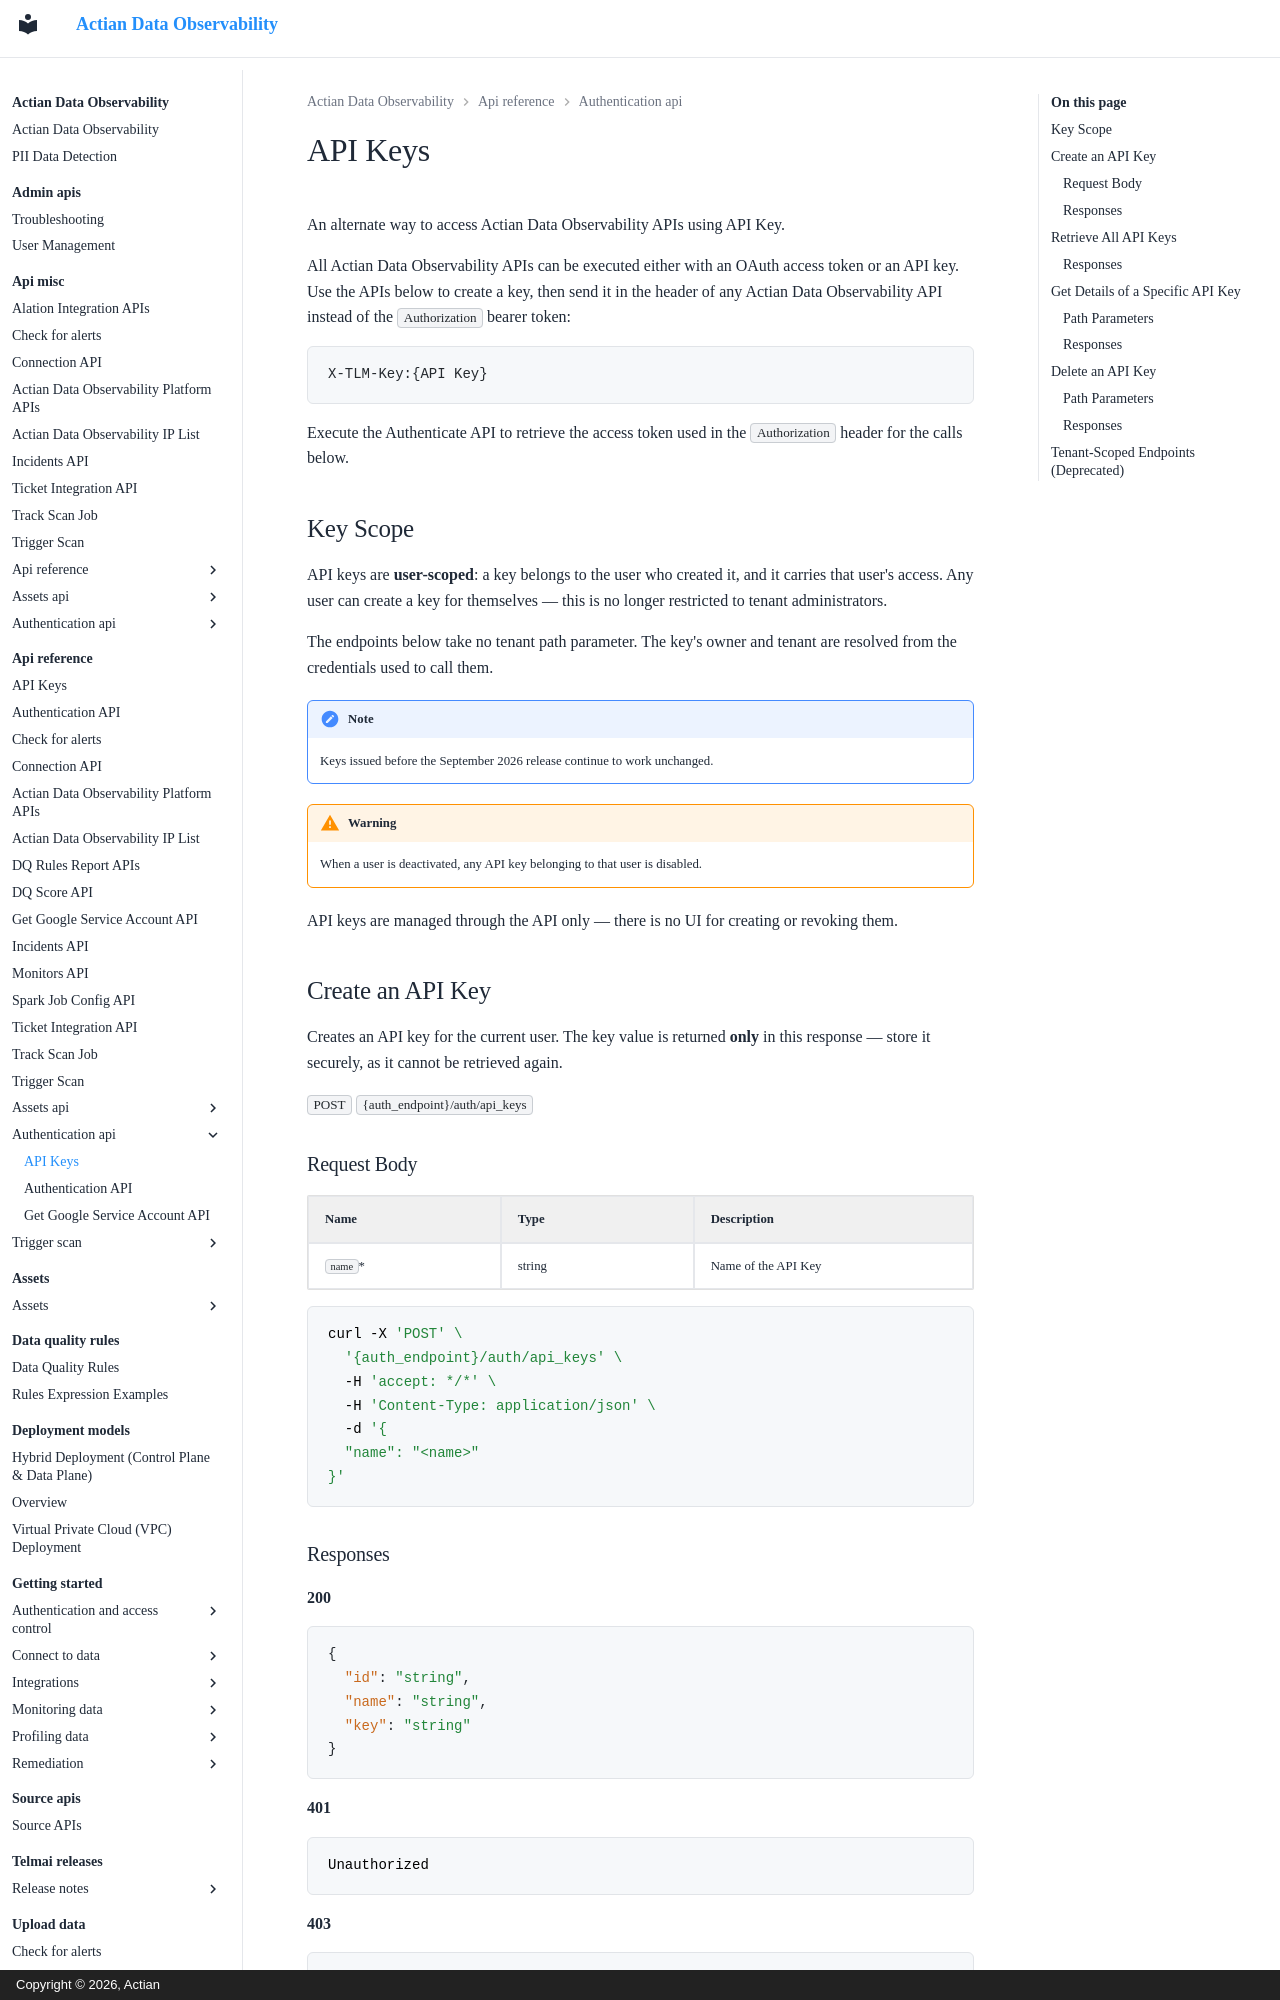

repository: ActianCorp/data-observability-docs · page: api-reference/authentication-api/api-keys.html · generator: mkdocs · copyright: Copyright © 2026, Actian

# API Keys

An alternate way to access Actian Data Observability APIs using API Key.

All Actian Data Observability APIs can be executed either with an OAuth access token or an API key. Use the APIs below to create a key, then send it in the header of any Actian Data Observability API instead of the `Authorization` bearer token:

```http
X-TLM-Key:{API Key}
```

Execute the Authenticate API to retrieve the access token used in the `Authorization` header for the calls below.

## Key Scope

API keys are **user-scoped**: a key belongs to the user who created it, and it carries that user's access. Any user can create a key for themselves — this is no longer restricted to tenant administrators.

The endpoints below take no tenant path parameter. The key's owner and tenant are resolved from the credentials used to call them.

!!! note
    Keys issued before the September 2026 release continue to work unchanged.

!!! warning
    When a user is deactivated, any API key belonging to that user is disabled.

API keys are managed through the API only — there is no UI for creating or revoking them.

## Create an API Key

Creates an API key for the current user. The key value is returned **only** in this response — store it securely, as it cannot be retrieved again.

`POST` `{auth_endpoint}/auth/api_keys`
